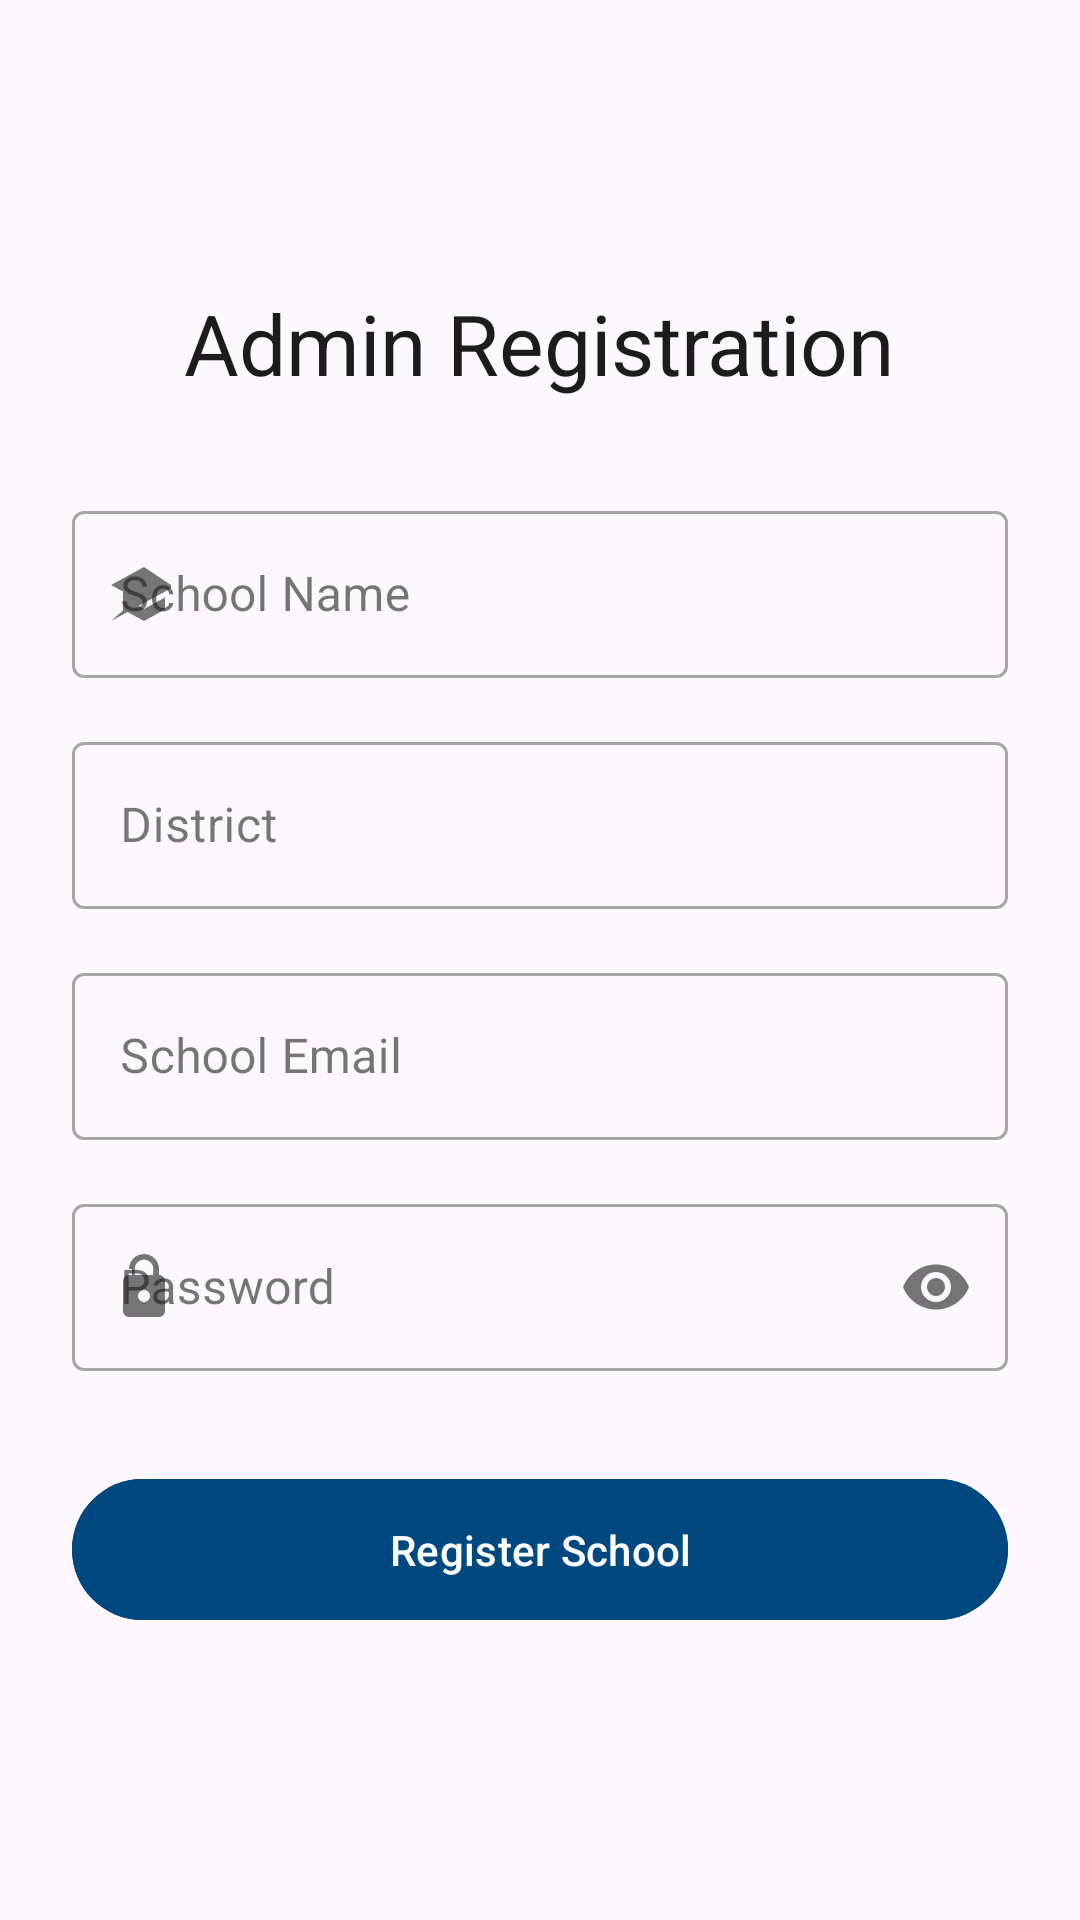

This screen was rendered from an Android layout file. Write that file and the resources it references.
<!-- AndroidManifest.xml: application theme Theme.StudentIntelligentSystem -->
<!-- res/layout/activity_admin_register.xml -->
<?xml version="1.0" encoding="utf-8"?>
<LinearLayout xmlns:android="http://schemas.android.com/apk/res/android"
    xmlns:app="http://schemas.android.com/apk/res-auto"
    xmlns:tools="http://schemas.android.com/tools"
    android:layout_width="match_parent"
    android:layout_height="match_parent"
    android:orientation="vertical"
    android:gravity="center"
    android:padding="24dp"
    android:fitsSystemWindows="true"
    tools:context=".AdminRegisterActivity">

    <TextView
        android:layout_width="wrap_content"
        android:layout_height="wrap_content"
        android:text="Admin Registration"
        android:textAppearance="@style/TextAppearance.Material3.HeadlineMedium"
        android:layout_marginBottom="32dp"/>

    <com.google.android.material.textfield.TextInputLayout
        android:layout_width="match_parent"
        android:layout_height="wrap_content"
        app:startIconDrawable="@drawable/ic_school"
        style="@style/Widget.MaterialComponents.TextInputLayout.OutlinedBox">

        <com.google.android.material.textfield.TextInputEditText
            android:id="@+id/editSchoolName"
            android:layout_width="match_parent"
            android:layout_height="wrap_content"
            android:hint="School Name" />
    </com.google.android.material.textfield.TextInputLayout>

    <com.google.android.material.textfield.TextInputLayout
        android:layout_width="match_parent"
        android:layout_height="wrap_content"
        android:layout_marginTop="16dp"
        style="@style/Widget.MaterialComponents.TextInputLayout.OutlinedBox">

        <com.google.android.material.textfield.TextInputEditText
            android:id="@+id/editDistrict"
            android:layout_width="match_parent"
            android:layout_height="wrap_content"
            android:hint="District" />
    </com.google.android.material.textfield.TextInputLayout>

    <com.google.android.material.textfield.TextInputLayout
        android:layout_width="match_parent"
        android:layout_height="wrap_content"
        android:layout_marginTop="16dp"
        app:startIconDrawable="@drawable/ic_email"
        style="@style/Widget.MaterialComponents.TextInputLayout.OutlinedBox">

        <com.google.android.material.textfield.TextInputEditText
            android:id="@+id/editSchoolEmail"
            android:layout_width="match_parent"
            android:layout_height="wrap_content"
            android:hint="School Email"
            android:inputType="textEmailAddress" />
    </com.google.android.material.textfield.TextInputLayout>

    <com.google.android.material.textfield.TextInputLayout
        android:layout_width="match_parent"
        android:layout_height="wrap_content"
        android:layout_marginTop="16dp"
        app:startIconDrawable="@drawable/ic_password"
        app:endIconMode="password_toggle"
        style="@style/Widget.MaterialComponents.TextInputLayout.OutlinedBox">

        <com.google.android.material.textfield.TextInputEditText
            android:id="@+id/editAdminPassword"
            android:layout_width="match_parent"
            android:layout_height="wrap_content"
            android:hint="Password"
            android:inputType="textPassword" />
    </com.google.android.material.textfield.TextInputLayout>

    <com.google.android.material.button.MaterialButton
        android:id="@+id/btnRegisterAdmin"
        android:layout_width="match_parent"
        android:layout_height="wrap_content"
        android:layout_marginTop="32dp"
        android:text="Register School"
        android:backgroundTint="@color/buttonColor"
        android:padding="14dp"/>

</LinearLayout>
<!-- resources referenced by this layout -->
<resources>
  <color name="buttonColor">#004980</color>
  <!-- drawable ic_password (drawable) -->
  <vector xmlns:android="http://schemas.android.com/apk/res/android"
      android:width="24dp"
      android:height="24dp"
      android:viewportWidth="24"
      android:viewportHeight="24">
    <path
        android:fillColor="@android:color/black"
        android:pathData="M18,8h-1L17,6c0,-2.76 -2.24,-5 -5,-5S7,3.24 7,6h1v2L7,8c-1.1,0 -2,0.9 -2,2v10c0,1.1 0.9,2 2,2h10c1.1,0 2,-0.9 2,-2L19,10c0,-1.1 -0.9,-2 -2,-2zM12,17c-1.1,0 -2,-0.9 -2,-2s0.9,-2 2,-2 2,0.9 2,2 -0.9,2 -2,2zM15.1,8L8.9,8L8.9,6c0,-1.71 1.39,-3.1 3.1,-3.1s3.1,1.39 3.1,3.1v2z"/>
  </vector>
  <!-- drawable ic_school (drawable) -->
  <vector xmlns:android="http://schemas.android.com/apk/res/android"
      android:width="24dp"
      android:height="24dp"
      android:viewportWidth="24"
      android:viewportHeight="24">
      <path
          android:fillColor="@android:color/black"
          android:pathData="M12,3L1,9l4,2.18v6.32L1,21l11,-6 9,-4.91V9L12,3zM5,13.18v4L12,21l7,-3.82v-4L12,17l-7,-3.82z"/>
  </vector>
  <style name="Theme.StudentIntelligentSystem" parent="Base.Theme.StudentIntelligentSystem" />
  <style name="Base.Theme.StudentIntelligentSystem" parent="Theme.Material3.DayNight.NoActionBar">
          
          <item name="colorPrimary">@color/primaryColor</item>
          <item name="colorOnPrimary">@color/white</item>
          <item name="colorPrimaryContainer">@color/primaryColor</item>
          <item name="colorOnPrimaryContainer">@color/white</item>
          <item name="colorSecondary">@color/primaryColor</item>
          <item name="colorOnSecondary">@color/white</item>
      </style>
  <color name="primaryColor">#004980</color>
  <color name="white">#FFFFFFFF</color>
</resources>
